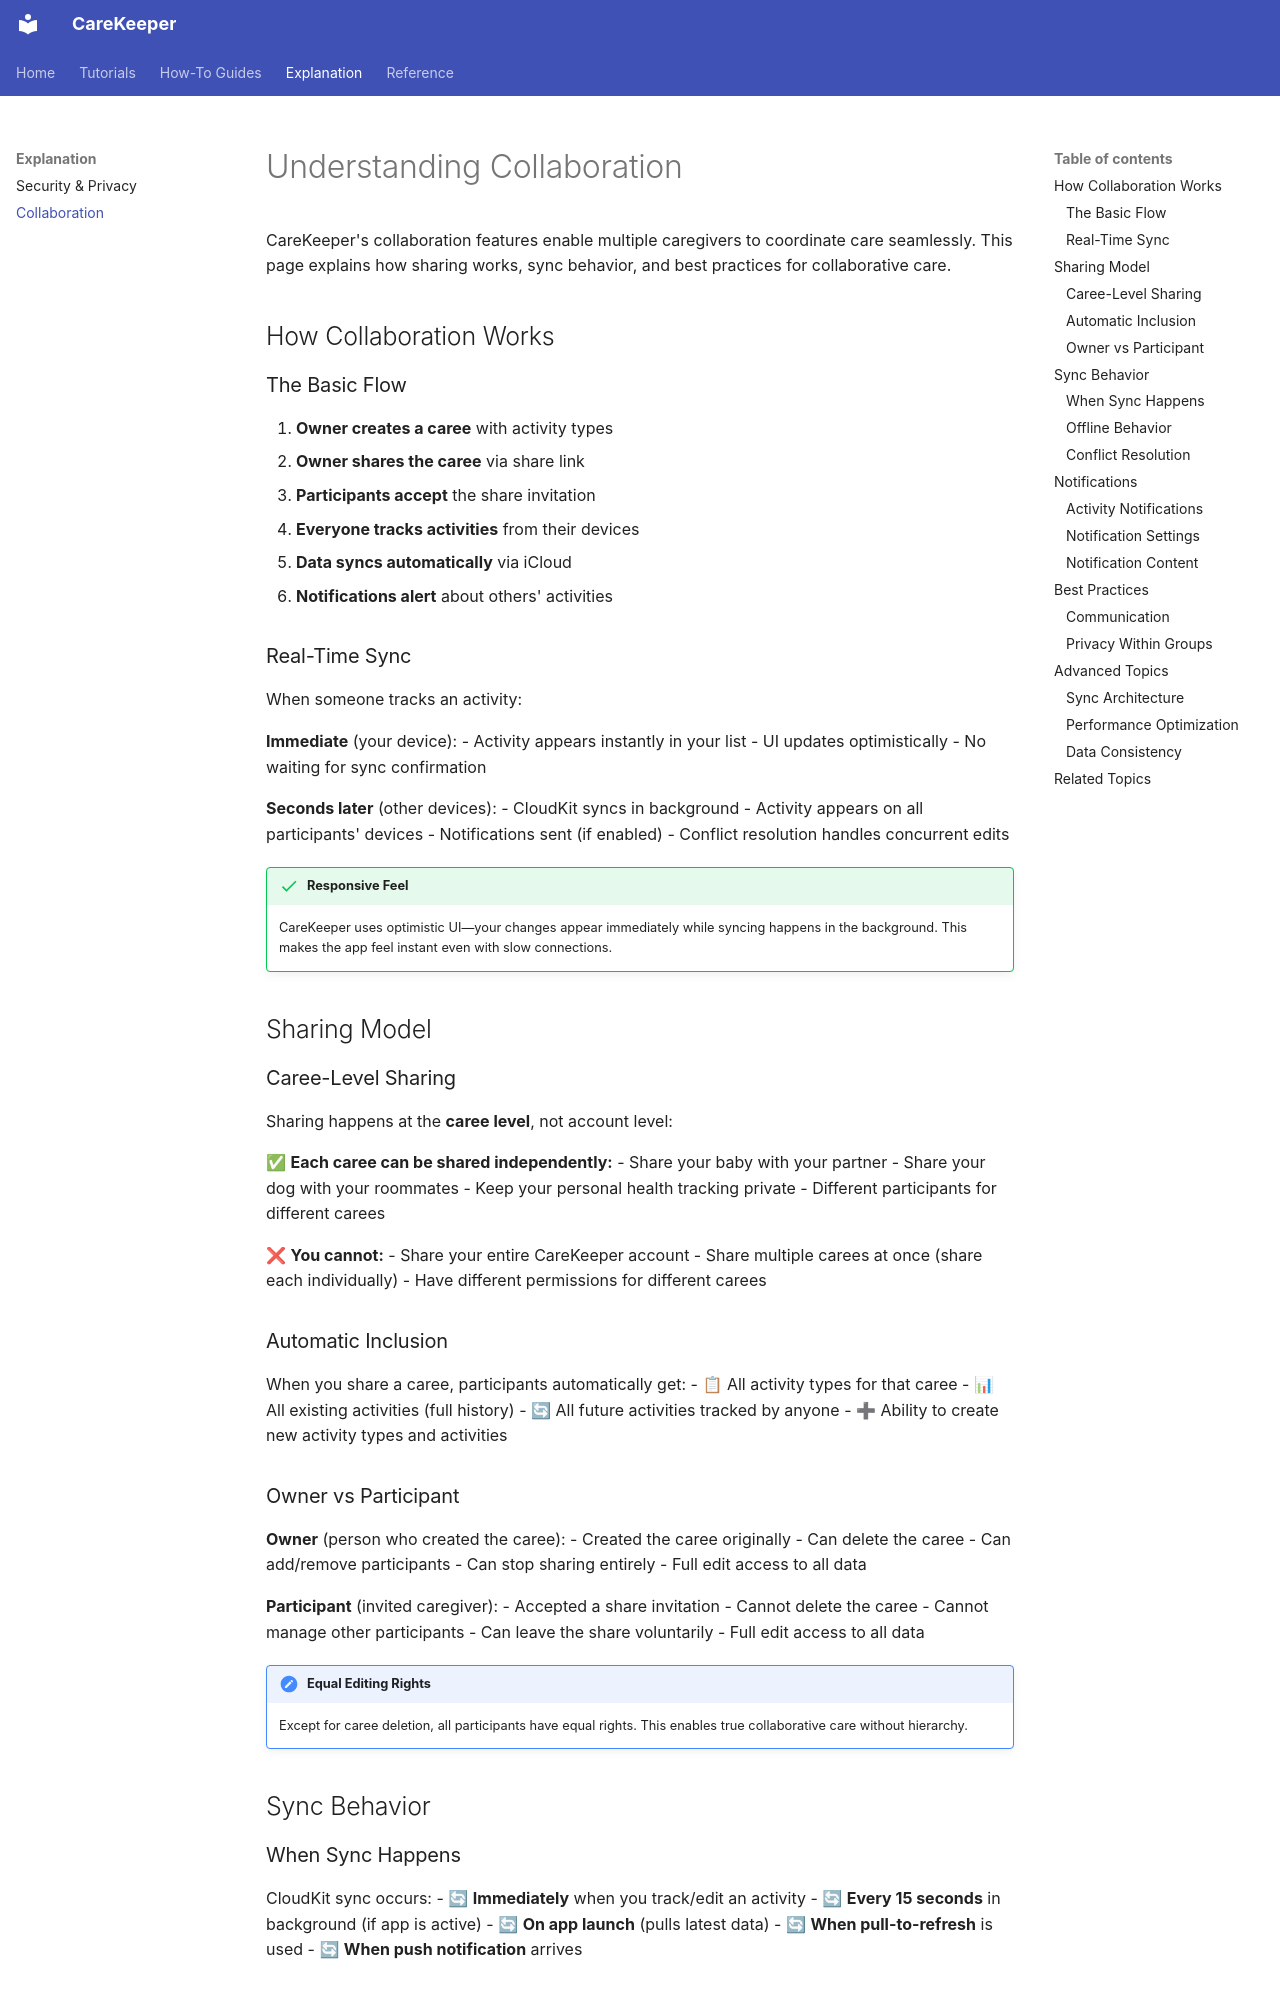

repository: kareemf/carekeeper · page: explanation/collaboration/index.html · generator: mkdocs

# Understanding Collaboration

CareKeeper's collaboration features enable multiple caregivers to coordinate care seamlessly. This page explains how sharing works, sync behavior, and best practices for collaborative care.

## How Collaboration Works

### The Basic Flow

1. **Owner creates a caree** with activity types
2. **Owner shares the caree** via share link
3. **Participants accept** the share invitation
4. **Everyone tracks activities** from their devices
5. **Data syncs automatically** via iCloud
6. **Notifications alert** about others' activities

### Real-Time Sync

When someone tracks an activity:

**Immediate** (your device):
- Activity appears instantly in your list
- UI updates optimistically
- No waiting for sync confirmation

**Seconds later** (other devices):
- CloudKit syncs in background
- Activity appears on all participants' devices
- Notifications sent (if enabled)
- Conflict resolution handles concurrent edits

!!! success "Responsive Feel"
    CareKeeper uses optimistic UI—your changes appear immediately while syncing happens in the background. This makes the app feel instant even with slow connections.

## Sharing Model

### Caree-Level Sharing

Sharing happens at the **caree level**, not account level:

✅ **Each caree can be shared independently:**
- Share your baby with your partner
- Share your dog with your roommates
- Keep your personal health tracking private
- Different participants for different carees

❌ **You cannot:**
- Share your entire CareKeeper account
- Share multiple carees at once (share each individually)
- Have different permissions for different carees

### Automatic Inclusion

When you share a caree, participants automatically get:
- 📋 All activity types for that caree
- 📊 All existing activities (full history)
- 🔄 All future activities tracked by anyone
- ➕ Ability to create new activity types and activities
